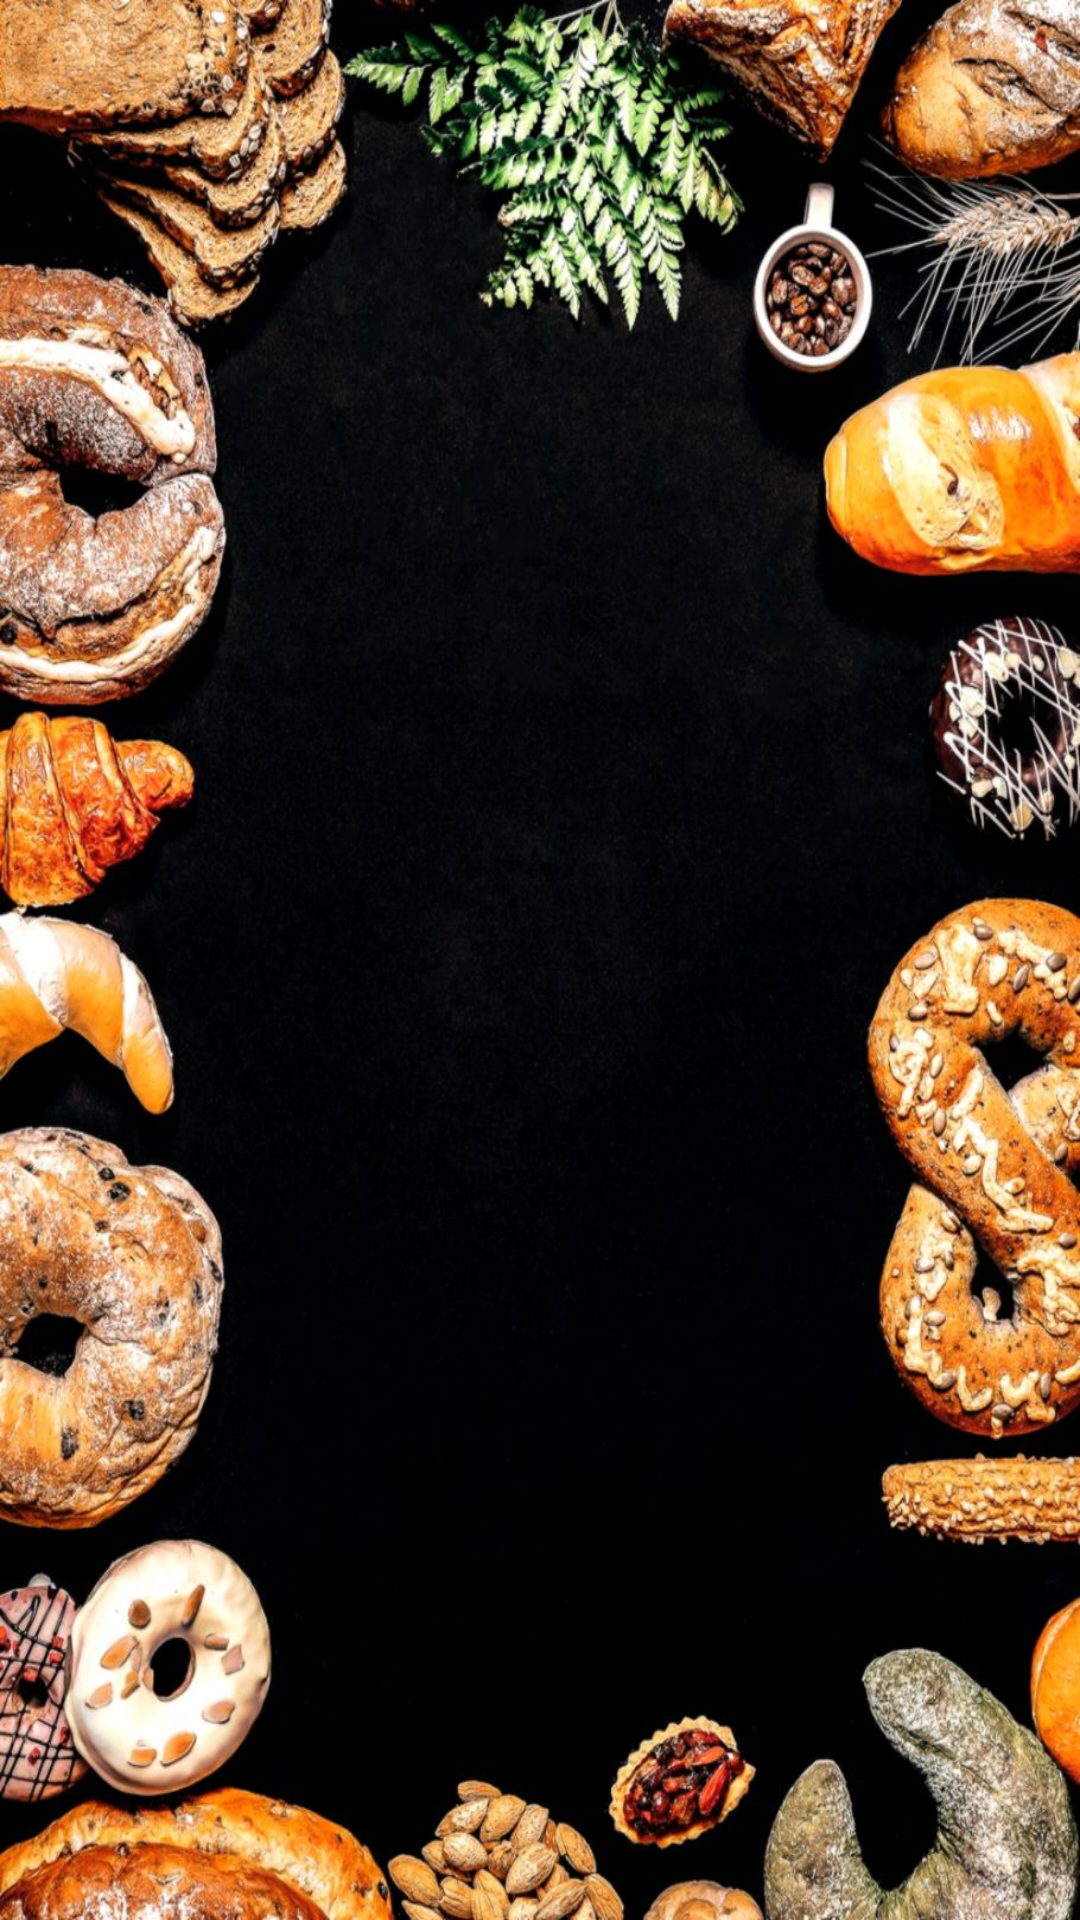

Here is an Android app screen rendered from its layout file. Give the layout XML and the strings, colors and styles it references.
<!-- AndroidManifest.xml: application theme AppTheme -->
<!-- res/layout/activity_main.xml -->
<?xml version="1.0" encoding="utf-8"?>
<LinearLayout xmlns:android="http://schemas.android.com/apk/res/android"
    xmlns:app="http://schemas.android.com/apk/res-auto"
    xmlns:tools="http://schemas.android.com/tools"
    android:layout_width="match_parent"
    android:layout_height="match_parent"
    android:background="@drawable/jj"
    android:orientation="vertical"
    app:elevation="3dp"
    tools:context=".Activity.MainActivity">


    <android.support.v7.widget.RecyclerView
        android:id="@+id/mainlist"
        android:layout_width="match_parent"
        android:layout_height="wrap_content"
        android:layout_marginTop="100dp"
        android:scrollbars="vertical" />

</LinearLayout>
<!-- resources referenced by this layout -->
<resources>
  <!-- drawable jj: jpg bitmap (drawable, 214974 bytes) -->
  <style name="AppTheme" parent="Theme.AppCompat.Light.DarkActionBar">
          
          <item name="colorPrimary">@color/colorPrimary</item>
          <item name="colorPrimaryDark">@color/colorPrimaryDark</item>
          <item name="colorAccent">@color/colorAccent</item>
              </style>
  <color name="colorPrimary">#000</color>
  <color name="colorPrimaryDark">#54555c</color>
  <color name="colorAccent">#FF4081</color>
</resources>
